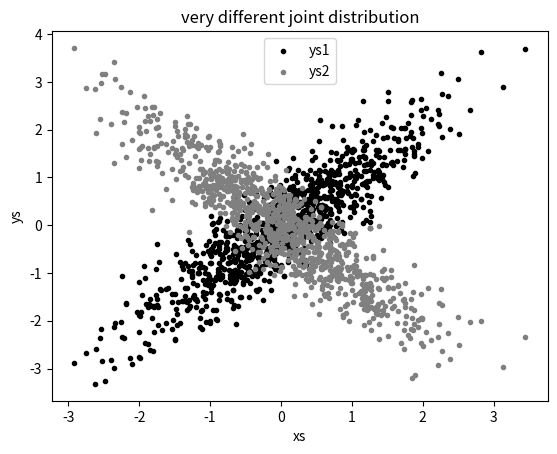

Write the Python code that produced this figure.
from random import random

import math
from statistics import covariance

from matplotlib import pyplot as plt

def shape(A):
    nums_rows = len(A)
    nums_cols = len(A[0]) if A else 0
    return nums_rows, nums_cols

def get_columns(data, j):
    return [a_i[j] for a_i in data]

def mean(x):
    return sum(x) / len(x)

def dot(v, w):
    return sum(v_i * w_i for v_i, w_i in zip(v, w))

def sum_of_squares(v):
    return dot(v, v)

def de_mean(x): #population mean
    x_bar = mean(x)
    return [x_i - x_bar for x_i in x]

def variance(x):
    n = len(x)
    if n > 2:
        deviations = de_mean(x)
        return sum_of_squares(deviations) / (n - 1)

def standard_deviation(x):
    return math.sqrt(variance(x))

def make_matrix(nums_row, nums_col, entry_fn):
    return [[entry_fn(i, j) for i in range(nums_col)] for j in range(nums_row)]

def is_diagonal(i, j):
    return 1 if i == j else 0

def normal_cdf(x, mu=0, sigma=1):
    return (1 + math.erf((x - mu) / math.sqrt(2) / sigma)) / 2

def correlation(x, y):
    stdev_x = standard_deviation(x)
    stdev_y = standard_deviation(y)
    if stdev_x > 0 and stdev_y > 0:
        return covariance(x, y) / stdev_x / stdev_y
    else:
        return 0

def correlation_matrix(data):
    _, num_columns = shape(data)


    def matrix_entry(i, j):
        return correlation(get_columns(data, i), get_columns(data, j))
    
    return make_matrix(num_columns, num_columns, matrix_entry)

def inverse_normal_cdf(p, mu=0, sigma=1, tolerance=0.00001):
    if mu != 0 or sigma != 1:
        return mu + sigma * inverse_normal_cdf(p, tolerance=tolerance)
    
    low_z = -10
    low_p = 0
    hi_z = 10
    hi_p = 1

    while hi_z - low_z > tolerance:
        mid_z = (low_z + hi_z) / 2
        mid_p = normal_cdf(mid_z)

        if mid_p < p:
            low_z = mid_z
            low_p = mid_p
        elif mid_p > p:
            hi_z = mid_z
            hi_p = mid_p
        else:
            break
    
    return mid_z

def random_normal():
    return inverse_normal_cdf(random())

xs = [random_normal() for _ in range(1000)]
ys1 = [x + random_normal() / 2 for x in xs]
ys2 = [-x + random_normal() / 2 for x in xs]

print(correlation(xs, ys1))
print(correlation(xs, ys2))

plt.scatter(xs, ys1, marker='.', color='black', label='ys1')
plt.scatter(xs, ys2, marker='.', color='gray', label='ys2')

plt.xlabel("xs")
plt.ylabel("ys")
plt.legend(loc=9)
plt,plt.title("very different joint distribution")
plt.show()

